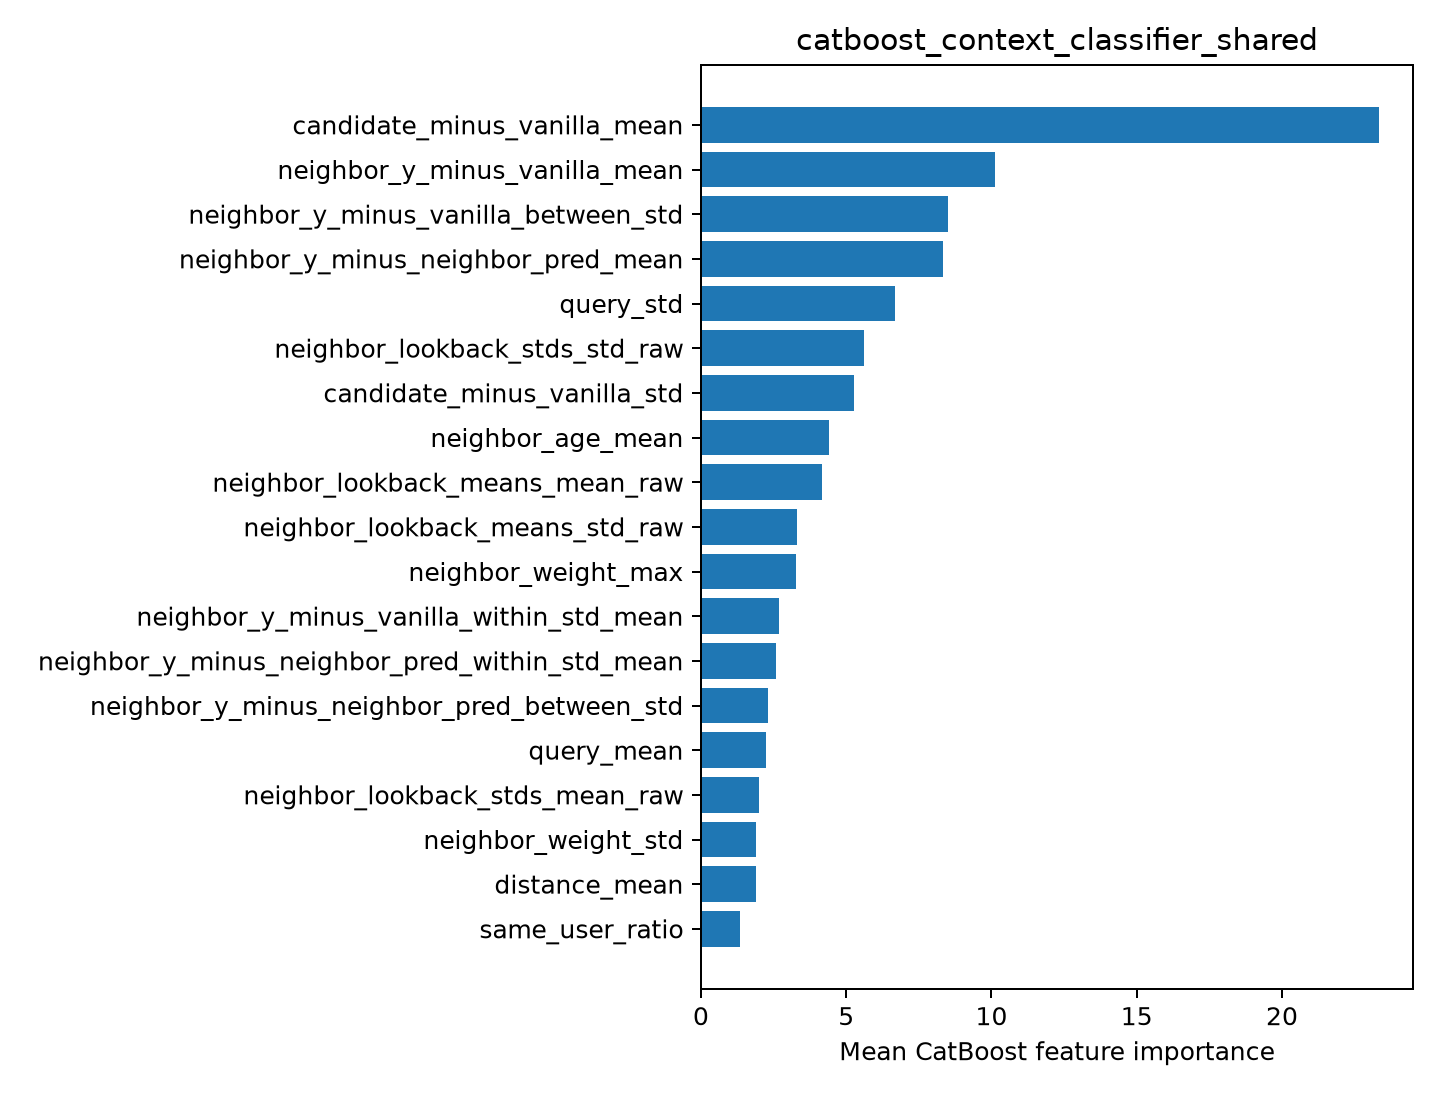

Data behind this chart, as committed beside it:
feature, importance
candidate_minus_vanilla_mean, 23.34
neighbor_y_minus_vanilla_mean, 10.12
neighbor_y_minus_vanilla_between_std, 8.5
neighbor_y_minus_neighbor_pred_mean, 8.347
query_std, 6.69
neighbor_lookback_stds_std_raw, 5.606
candidate_minus_vanilla_std, 5.285
neighbor_age_mean, 4.405
neighbor_lookback_means_mean_raw, 4.18
neighbor_lookback_means_std_raw, 3.304
neighbor_weight_max, 3.258
neighbor_y_minus_vanilla_within_std_mean, 2.676
neighbor_y_minus_neighbor_pred_within_st…, 2.586
neighbor_y_minus_neighbor_pred_between_s…, 2.303
query_mean, 2.255
neighbor_lookback_stds_mean_raw, 2.007
neighbor_weight_std, 1.91
distance_mean, 1.898
same_user_ratio, 1.333
